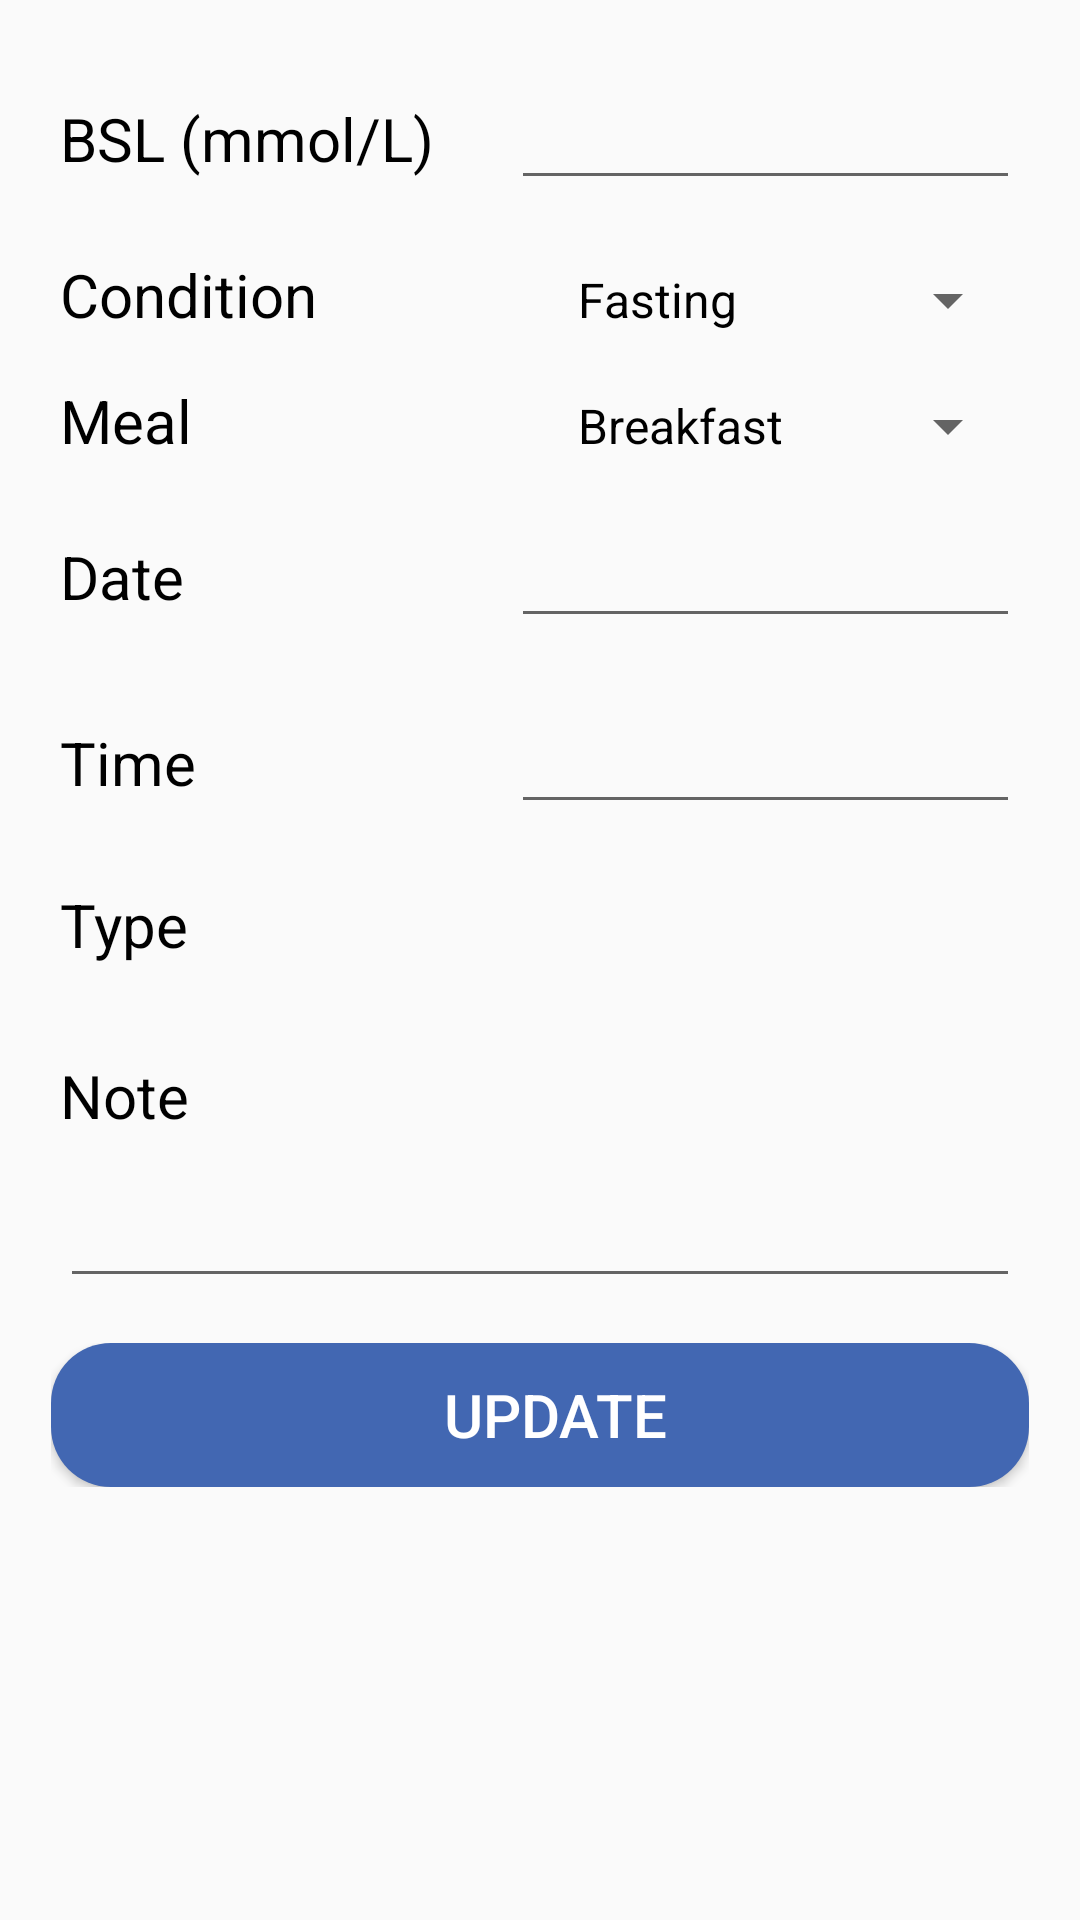

Reconstruct the res/layout file that produces this screen, plus the resources it refers to.
<!-- AndroidManifest.xml: application theme AppTheme -->
<!-- res/layout/dialog_update_data.xml -->
<?xml version="1.0" encoding="utf-8"?>
<ScrollView xmlns:android="http://schemas.android.com/apk/res/android"
    xmlns:app="http://schemas.android.com/apk/res-auto"
    xmlns:tools="http://schemas.android.com/tools"
    android:layout_width="match_parent"
    android:layout_height="match_parent"
    android:orientation="vertical">

    <LinearLayout
        android:layout_width="match_parent"
        android:layout_height="match_parent"
        android:gravity="center"
        android:orientation="vertical">

        <TextView
            android:id="@+id/dialog_update_data_dataid"
            android:layout_width="match_parent"
            android:layout_height="wrap_content"
            android:focusableInTouchMode="false"
            android:paddingTop="20dp"
            android:textSize="1sp"
            android:visibility="invisible" />

        <TextView
            android:id="@+id/dialog_update_data_currentUser"
            android:layout_width="match_parent"
            android:layout_height="wrap_content"
            android:textSize="0sp"
            android:visibility="invisible" />

        <LinearLayout
            android:layout_width="match_parent"
            android:layout_height="wrap_content"
            android:gravity="top"
            android:orientation="horizontal"
            android:paddingLeft="20dp"
            android:paddingRight="20dp"
            android:paddingBottom="18dp">

            <TextView
                android:id="@+id/textView3"
                android:layout_width="217dp"
                android:layout_height="wrap_content"
                android:layout_weight="1"
                android:text="BSL (mmol/L)"
                android:textSize="20sp" />

            <EditText
                android:id="@+id/dialog_update_data_bsl"
                android:layout_width="wrap_content"
                android:layout_height="wrap_content"
                android:layout_weight="1"
                android:ems="10"
                android:inputType="numberDecimal"
                android:textSize="20sp"
                android:theme="@style/dialogDayNight" />
        </LinearLayout>

        <LinearLayout
            android:layout_width="match_parent"
            android:layout_height="wrap_content"
            android:gravity="top"
            android:orientation="horizontal"
            android:paddingLeft="20dp"
            android:paddingRight="20dp"
            android:paddingBottom="15dp">

            <TextView
                android:id="@+id/textView5"
                android:layout_width="245dp"
                android:layout_height="wrap_content"
                android:layout_weight="1"
                android:text="Condition"
                android:textSize="20sp" />

            <Spinner
                android:id="@+id/dialog_update_data_condition_spinner"
                android:layout_width="236dp"
                android:layout_height="wrap_content"
                android:layout_weight="1"
                android:entries="@array/condition"
                android:textSize="20sp"
                android:theme="@style/dialogDayNight" />

        </LinearLayout>

        <LinearLayout
            android:layout_width="match_parent"
            android:layout_height="match_parent"
            android:orientation="horizontal"
            android:paddingLeft="20dp"
            android:paddingRight="20dp"
            android:paddingBottom="15dp">

            <TextView
                android:id="@+id/textView37"
                android:layout_width="245dp"
                android:layout_height="wrap_content"
                android:layout_weight="1"
                android:text="Meal"
                android:textSize="20sp" />

            <Spinner
                android:id="@+id/dialog_update_data_meal_spinner"
                style="@style/dialogDayNight"
                android:layout_width="236dp"
                android:layout_height="wrap_content"
                android:layout_weight="1"
                android:entries="@array/meal"
                android:textSize="20sp"
                android:theme="@style/dialogDayNight" />
        </LinearLayout>

        

        <LinearLayout
            android:layout_width="match_parent"
            android:layout_height="wrap_content"
            android:gravity="top"
            android:orientation="horizontal"
            android:paddingLeft="20dp"
            android:paddingRight="20dp"
            android:paddingBottom="18dp">

            <TextView
                android:id="@+id/textView4"
                android:layout_width="217dp"
                android:layout_height="wrap_content"
                android:layout_weight="1"
                android:text="Date"
                android:textSize="20sp" />

            <EditText
                android:id="@+id/dialog_update_data_date"
                android:layout_width="wrap_content"
                android:layout_height="wrap_content"
                android:layout_weight="1"
                android:ems="10"
                android:focusableInTouchMode="false"
                android:inputType="textPersonName"
                android:textSize="20sp"
                android:theme="@style/dialogDayNight" />
        </LinearLayout>

        <LinearLayout
            android:layout_width="match_parent"
            android:layout_height="wrap_content"
            android:gravity="top"
            android:orientation="horizontal"
            android:paddingLeft="20dp"
            android:paddingRight="20dp"
            android:paddingBottom="20dp">

            <TextView
                android:id="@+id/textView6"
                android:layout_width="217dp"
                android:layout_height="wrap_content"
                android:layout_weight="1"
                android:text="Time"
                android:textSize="20sp" />

            <EditText
                android:id="@+id/dialog_update_data_time"
                android:layout_width="wrap_content"
                android:layout_height="wrap_content"
                android:layout_weight="1"
                android:ems="10"
                android:focusableInTouchMode="false"
                android:inputType="textPersonName"
                android:textSize="20sp"
                android:theme="@style/dialogDayNight" />

        </LinearLayout>

        <LinearLayout
            android:layout_width="match_parent"
            android:layout_height="match_parent"
            android:gravity="top"
            android:orientation="horizontal"
            android:paddingLeft="20dp"
            android:paddingRight="20dp"
            android:paddingBottom="25dp">

            <TextView
                android:id="@+id/textView10"
                android:layout_width="222dp"
                android:layout_height="wrap_content"
                android:layout_weight="1"
                android:text="Type"
                android:textSize="20sp" />

            <TextView
                android:id="@+id/dialog_update_data_type"
                android:layout_width="wrap_content"
                android:layout_height="wrap_content"
                android:layout_weight="1"
                android:background="@null"
                android:ems="10"
                android:focusableInTouchMode="false"
                android:inputType="textMultiLine"
                android:textSize="20sp" />
        </LinearLayout>

        <LinearLayout
            android:layout_width="match_parent"
            android:layout_height="match_parent"
            android:orientation="vertical"
            android:paddingLeft="20dp"
            android:paddingTop="5dp"
            android:paddingRight="20dp"
            android:paddingBottom="15dp">

            <TextView
                android:id="@+id/textView8"
                android:layout_width="match_parent"
                android:layout_height="wrap_content"
                android:paddingBottom="10dp"
                android:text="Note"
                android:textSize="20sp" />

            <EditText
                android:id="@+id/dialog_update_data_note"
                android:layout_width="match_parent"
                android:layout_height="wrap_content"
                android:ems="10"
                android:inputType="textMultiLine"
                android:textSize="20sp"
                android:theme="@style/dialogDayNight" />
        </LinearLayout>

        <LinearLayout
            android:layout_width="match_parent"
            android:layout_height="wrap_content"
            android:gravity="bottom"
            android:orientation="horizontal"
            android:paddingLeft="17dp"
            android:paddingRight="17dp"
            android:paddingBottom="20dp">

           

            <Button
                android:id="@+id/dialog_update_data_update_btn"
                style="@style/button"
                android:layout_width="wrap_content"
                android:layout_height="wrap_content"
                android:background="@drawable/button_round_corner"
                android:layout_weight="1"
                android:paddingLeft="10dp"
                android:text="UPDATE"
                android:textSize="20sp" />
        </LinearLayout>

    </LinearLayout>
</ScrollView>
<!-- resources referenced by this layout -->
<resources>
  <string-array name="condition">
          <item>Fasting</item>
          <item>2 hour after meal</item>
          <item>Before meal</item>
  
          
          
      </string-array>
  <string-array name="meal">
          <item>Breakfast</item>
          <item>Lunch</item>
          <item>Dinner</item>
      </string-array>
  <string-array name="mood">
          <item>Happy</item>
          <item>Good</item>
          <item>Cheerful</item>
          <item>Bad</item>
          <item>Sad</item>
          <item>Stressed</item>
      </string-array>
  <!-- drawable button_round_corner (drawable) -->
  <?xml version="1.0" encoding="utf-8"?>
  <shape xmlns:android="http://schemas.android.com/apk/res/android">
      <solid android:color="@color/facebookcolor"/>
      <corners
          android:topLeftRadius="20dp"
          android:topRightRadius="20dp"
          android:bottomRightRadius="20dp"
          android:bottomLeftRadius="20dp"  />
  </shape>
  <style name="button" parent="Base.Widget.AppCompat.Button.Colored">
          <item name="colorButtonNormal">@color/facebookcolor</item>
          <item name="colorControlHighlight">@color/grey</item>
          <item name="android:textColor">@color/white</item>
      </style>
  <style name="dialogDayNight" parent="Theme.AppCompat.DayNight">
          <item name="colorAccent">@color/facebookcolor</item>
      </style>
  <style name="AppTheme" parent="Theme.AppCompat.DayNight.DarkActionBar">
          <item name="colorPrimary">@color/facebookcolor</item>
          <item name="colorPrimaryDark">@color/facebookcolor</item>
          <item name="colorAccent">@color/facebookcolor</item>
          <item name="android:textColor">@color/black</item>
          <item name="android:editTextColor">@color/black</item>
          <item name="android:editTextStyle">@style/darkEdittext</item>
          <item name="editTextColor">@color/black</item>
          <item name="editTextStyle">@style/darkEdittext</item>
          <item name="buttonStyle">@style/button</item>
          <item name="android:buttonStyle">@style/button</item>
          
  
          
          
  
          
          
  
      </style>
  <color name="facebookcolor">#4267B2</color>
  <color name="grey">#D3D3D3</color>
  <color name="white">#FFFFFF</color>
  <color name="black">#000000</color>
  <style name="darkEdittext" parent="Widget.AppCompat.EditText">
          <item name="android:textColor">@color/black</item>
          <item name="android:editTextColor">@color/black</item>
          <item name="editTextColor">@color/black</item>
      </style>
</resources>
